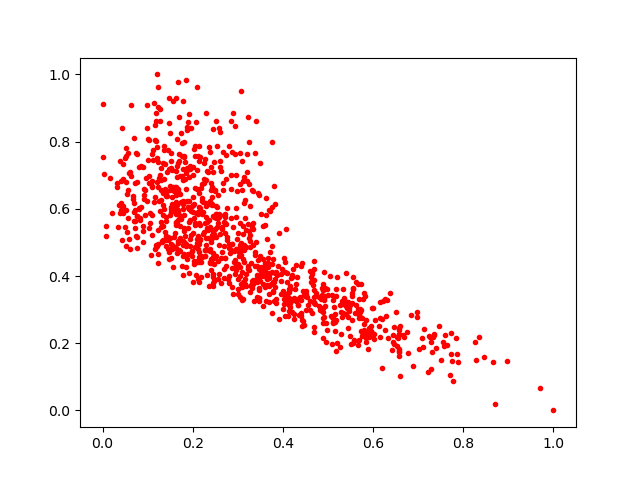

Values plotted in this chart, from the file beside it:
0.37810996, 0.38157633
0.2084, 0.4443
0.2725, 0.5859
0.1842, 0.7079
0.9711, 0.06783
0.3324, 0.3629
0.5821, 0.3404
0.1507, 0.4793
0.2454, 0.5344
0.3051, 0.7656
0.1936, 0.5654
0.3331, 0.3887
0.2144, 0.6466
0.1254, 0.6219
0.248, 0.4535
0.2882, 0.8854
0.2174, 0.6613
0.547, 0.2958
0.1508, 0.7657
0.1952, 0.8413
0.184, 0.9833
0.1115, 0.7743
0.2311, 0.4767
0.2389, 0.4378
0.1688, 0.7426
0.4144, 0.3537
0.5512, 0.1978
0.2693, 0.4879
0.2603, 0.7251
0.3738, 0.3747
0.4255, 0.2718
0.04626, 0.5883
0.07542, 0.5785
0.2593, 0.8397
0.2445, 0.3804
0.418, 0.3947
0.215, 0.4461
0.4165, 0.3709
0.2303, 0.6845
0.1874, 0.7212
0.1221, 0.9624
0.05026, 0.7499
0.1112, 0.7464
0.1215, 1.0
0.2628, 0.7122
0.4133, 0.3626
0.09912, 0.9076
0.2022, 0.7774
0.03207, 0.6757
0.734, 0.2256
0.3391, 0.4617
0.1498, 0.7187
0.2451, 0.7085
0.3472, 0.3255
0.6207, 0.1271
0.1806, 0.7976
0.4005, 0.3561
0.162, 0.6411
0.4972, 0.362
0.4399, 0.2811
0.2428, 0.6101
... 915 more rows
